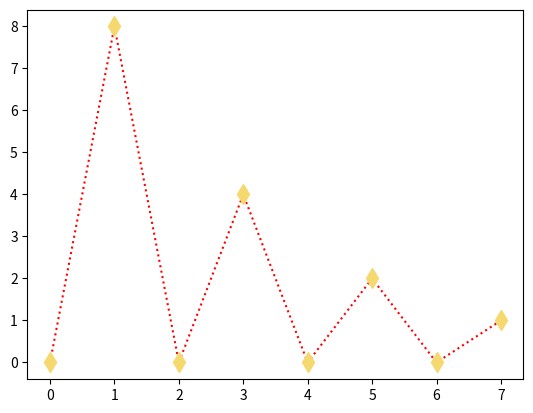

The matplotlib source for this figure:
import matplotlib.pyplot as plt
import numpy as np

ypoints =np.array([0,8,0,4,0,2,0,1])

plt.plot(ypoints,'d:r',ms=10,mec='#F5D96F',mfc='#F5D96F')
plt.show()


